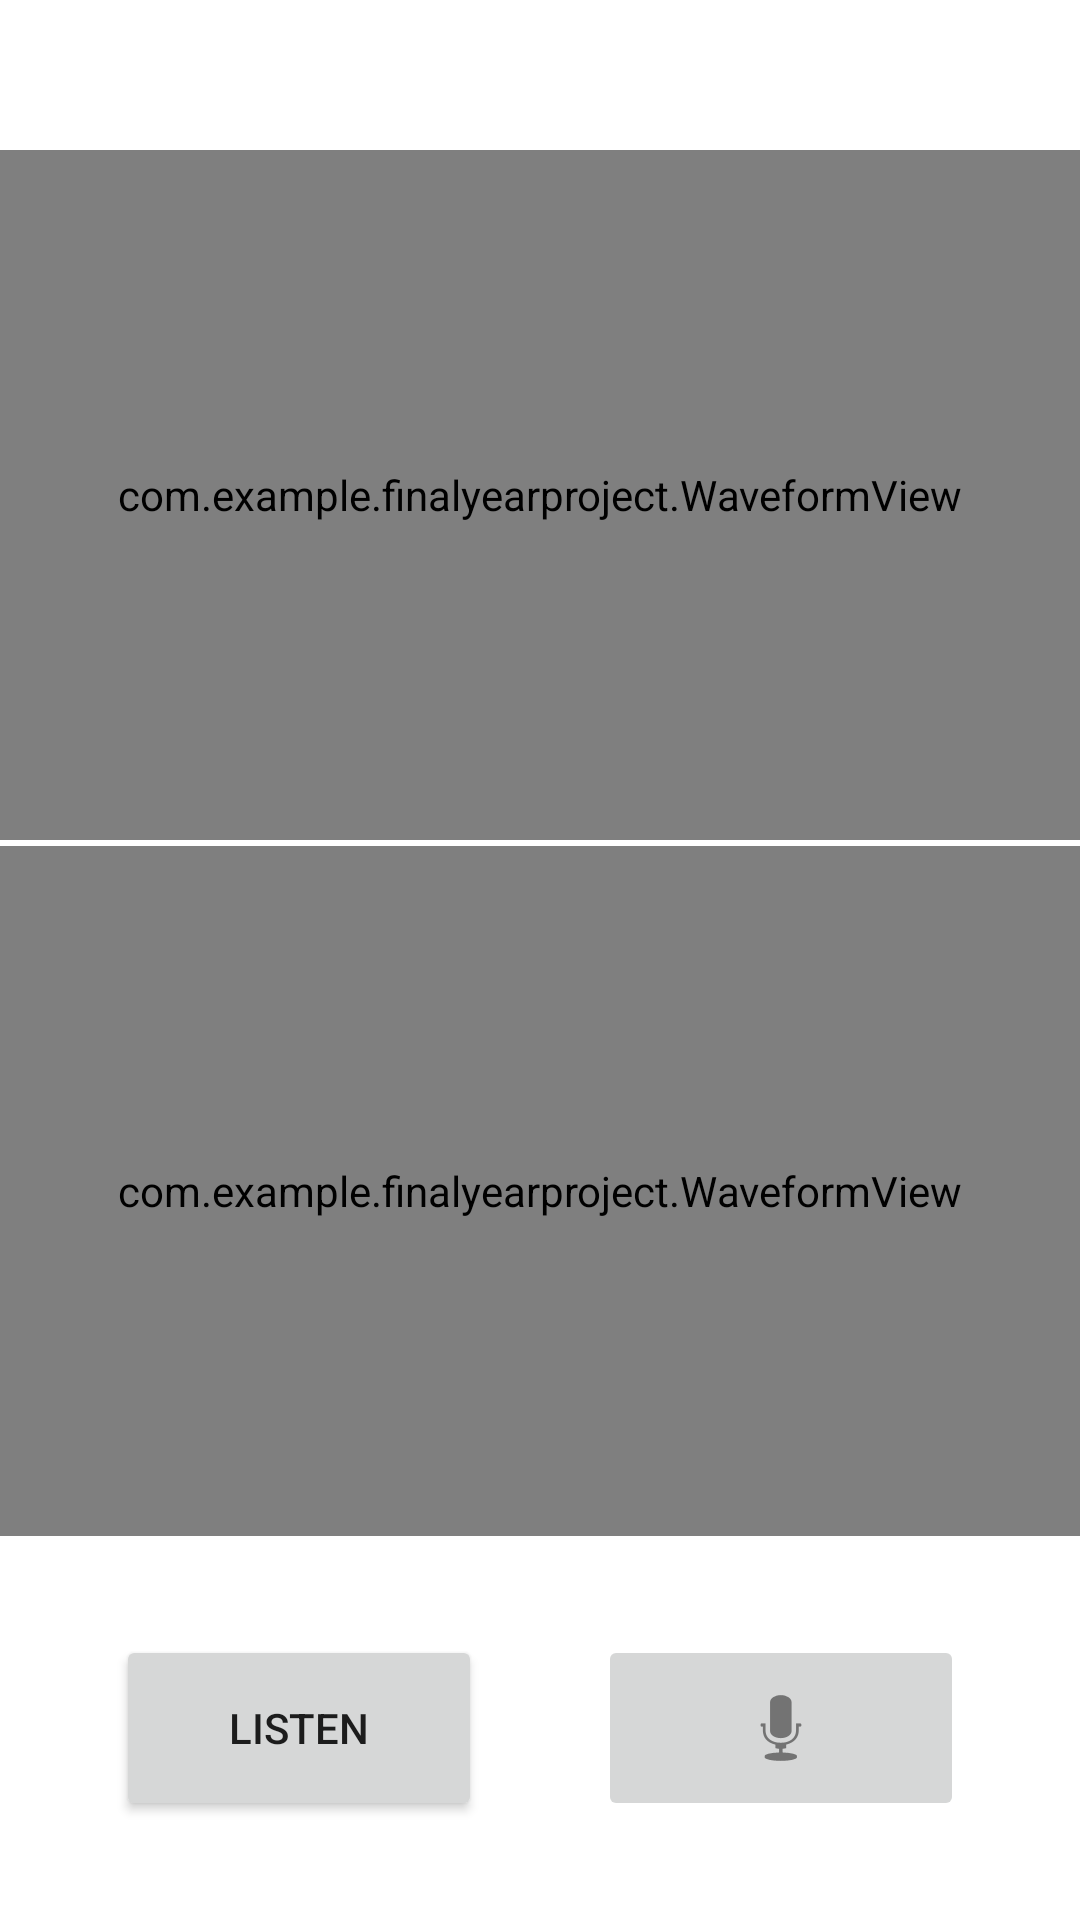

Reconstruct the res/layout file that produces this screen, plus the resources it refers to.
<!-- AndroidManifest.xml: application theme Theme.FinalYearProject -->
<!-- res/layout/activity_compare_audio_waves.xml -->
<?xml version="1.0" encoding="utf-8"?>
<androidx.constraintlayout.widget.ConstraintLayout xmlns:android="http://schemas.android.com/apk/res/android"
    xmlns:app="http://schemas.android.com/apk/res-auto"
    xmlns:tools="http://schemas.android.com/tools"
    android:layout_width="match_parent"
    android:layout_height="match_parent">

    <com.google.android.material.appbar.MaterialToolbar
        android:id="@+id/toolbar"
        android:layout_width="match_parent"
        android:layout_height="63dp"
        app:layout_constraintEnd_toEndOf="parent"
        app:layout_constraintHorizontal_bias="1.0"
        app:layout_constraintStart_toStartOf="parent"
        app:layout_constraintTop_toTopOf="parent"
        app:title=" ">

    </com.google.android.material.appbar.MaterialToolbar>


    <TextView
        android:id="@+id/textView4"
        android:layout_width="379dp"
        android:layout_height="59dp"
        android:text="TextView"
        android:textAlignment="center"
        android:textSize="40sp"
        app:layout_constraintBottom_toTopOf="@+id/speakButton"
        app:layout_constraintEnd_toEndOf="parent"
        app:layout_constraintStart_toStartOf="parent"
        app:layout_constraintTop_toBottomOf="@+id/toolbar"
        app:layout_constraintVertical_bias="0.015" />

    <Button
        android:id="@+id/speakButton"
        android:layout_width="122dp"
        android:layout_height="62dp"
        android:text="Listen"
        app:layout_constraintBottom_toBottomOf="parent"
        app:layout_constraintEnd_toStartOf="@+id/recordButton"
        app:layout_constraintHorizontal_bias="0.5"
        app:layout_constraintStart_toStartOf="parent"
        app:layout_constraintTop_toBottomOf="@+id/horizontalScrollView1"
        app:layout_constraintVertical_bias="0.5"
        app:srcCompat="@drawable/ic_play_circle" />

    <HorizontalScrollView
        android:id="@+id/horizontalScrollViewCorrectWave"
        android:layout_width="match_parent"
        android:layout_height="wrap_content"
        android:layout_marginBottom="360dp"
        android:fillViewport="true"
        app:layout_constraintBottom_toBottomOf="parent"
        app:layout_constraintEnd_toEndOf="parent"
        app:layout_constraintHorizontal_bias="0.0"
        app:layout_constraintStart_toStartOf="parent">

        <com.example.finalyearproject.WaveformView
            android:id="@+id/waveformIdCorrectWave"
            android:layout_width="wrap_content"
            android:layout_height="230dp"
            app:layout_constraintEnd_toEndOf="parent"
            app:layout_constraintHorizontal_bias="0.5"
            app:layout_constraintStart_toStartOf="parent"
            app:layout_constraintVertical_bias="0.5" />
    </HorizontalScrollView>

    <HorizontalScrollView
        android:id="@+id/horizontalScrollView1"
        android:layout_width="match_parent"
        android:layout_height="wrap_content"
        android:layout_marginBottom="128dp"
        android:fillViewport="true"
        app:layout_constraintBottom_toBottomOf="parent"
        app:layout_constraintEnd_toEndOf="parent"
        app:layout_constraintHorizontal_bias="0.0"
        app:layout_constraintStart_toStartOf="parent">

        <com.example.finalyearproject.WaveformView
            android:id="@+id/waveformId1"
            android:layout_width="wrap_content"
            android:layout_height="230dp"
            app:layout_constraintEnd_toEndOf="parent"
            app:layout_constraintHorizontal_bias="0.5"
            app:layout_constraintStart_toStartOf="parent"
            app:layout_constraintVertical_bias="0.5" />
    </HorizontalScrollView>

    <ImageButton
        android:id="@+id/recordButton"
        android:layout_width="122dp"
        android:layout_height="62dp"
        app:layout_constraintBottom_toBottomOf="parent"
        app:layout_constraintEnd_toEndOf="parent"
        app:layout_constraintHorizontal_bias="0.5"
        app:layout_constraintStart_toEndOf="@+id/speakButton"
        app:layout_constraintTop_toBottomOf="@+id/horizontalScrollView1"
        app:layout_constraintVertical_bias="0.5"
        app:srcCompat="@android:drawable/ic_btn_speak_now" />


</androidx.constraintlayout.widget.ConstraintLayout>
<!-- resources referenced by this layout -->
<resources>
  <!-- drawable ic_play_circle (drawable) -->
  <vector android:height="24dp" android:tint="@color/appColour"
      android:viewportHeight="24" android:viewportWidth="24"
      android:width="24dp" xmlns:android="http://schemas.android.com/apk/res/android">
      <path android:fillColor="@android:color/white" android:pathData="M12,2C6.48,2 2,6.48 2,12s4.48,10 10,10s10,-4.48 10,-10S17.52,2 12,2zM9.5,14.67V9.33c0,-0.79 0.88,-1.27 1.54,-0.84l4.15,2.67c0.61,0.39 0.61,1.29 0,1.68l-4.15,2.67C10.38,15.94 9.5,15.46 9.5,14.67z"/>
  </vector>
  <style name="Theme.FinalYearProject" parent="Theme.MaterialComponents.DayNight.NoActionBar">
          
          <item name="colorPrimary">@color/purple_500</item>
          <item name="colorPrimaryVariant">@color/purple_700</item>
          <item name="colorOnPrimary">@color/white</item>
          
          <item name="colorSecondary">@color/teal_200</item>
          <item name="colorSecondaryVariant">@color/teal_700</item>
          <item name="colorOnSecondary">@color/black</item>
          
          <item name="android:statusBarColor" tools:targetApi="l">@color/appColour</item>
          
      </style>
  <color name="appColour">#49beb7</color>
  <color name="purple_500">#FF6200EE</color>
  <color name="purple_700">#FF3700B3</color>
  <color name="white">#FFFFFFFF</color>
  <color name="teal_200">#FF03DAC5</color>
  <color name="teal_700">#FF018786</color>
  <color name="black">#FF000000</color>
</resources>
